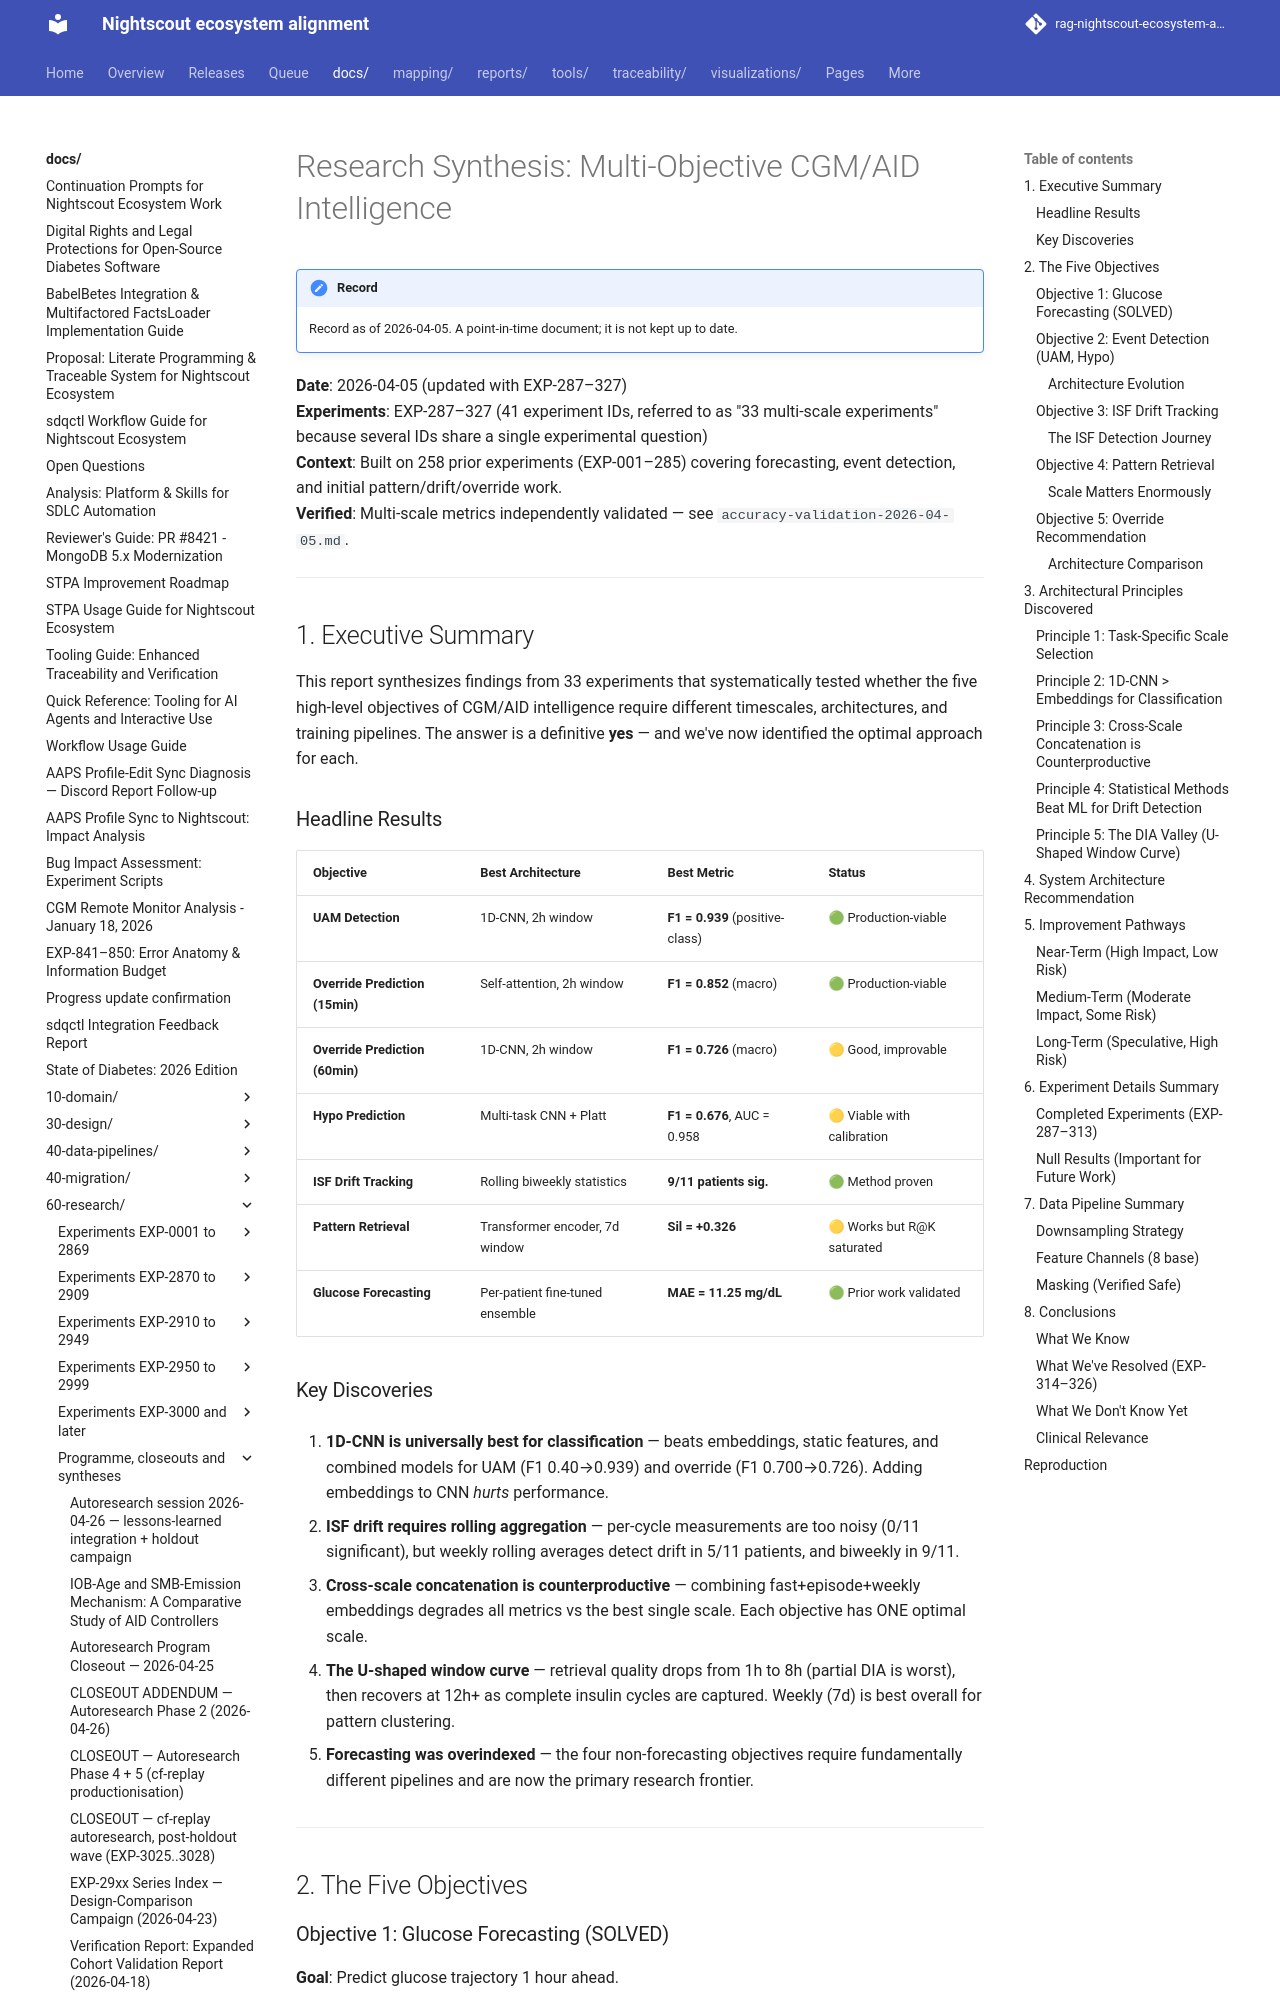

repository: bewest/rag-nightscout-ecosystem-alignment · page: docs/60-research/research-synthesis-2026-04-05.html · generator: mkdocs

# Research Synthesis: Multi-Objective CGM/AID Intelligence

**Date**: 2026-04-05 (updated with EXP-287–327)  
**Experiments**: EXP-287–327 (41 experiment IDs, referred to as "33 multi-scale experiments"
because several IDs share a single experimental question)  
**Context**: Built on 258 prior experiments (EXP-001–285) covering forecasting,
event detection, and initial pattern/drift/override work.  
**Verified**: Multi-scale metrics independently validated — see `accuracy-validation-2026-04-05.md`.

---

## 1. Executive Summary

This report synthesizes findings from 33 experiments that systematically tested
whether the five high-level objectives of CGM/AID intelligence require different
timescales, architectures, and training pipelines. The answer is a definitive
**yes** — and we've now identified the optimal approach for each.

### Headline Results

| Objective | Best Architecture | Best Metric | Status |
|-----------|------------------|-------------|--------|
| **UAM Detection** | 1D-CNN, 2h window | **F1 = 0.939** (positive-class) | 🟢 Production-viable |
| **Override Prediction (15min)** | Self-attention, 2h window | **F1 = 0.852** (macro) | 🟢 Production-viable |
| **Override Prediction (60min)** | 1D-CNN, 2h window | **F1 = 0.726** (macro) | 🟡 Good, improvable |
| **Hypo Prediction** | Multi-task CNN + Platt | **F1 = 0.676**, AUC = 0.958 | 🟡 Viable with calibration |
| **ISF Drift Tracking** | Rolling biweekly statistics | **9/11 patients sig.** | 🟢 Method proven |
| **Pattern Retrieval** | Transformer encoder, 7d window | **Sil = +0.326** | 🟡 Works but R@K saturated |
| **Glucose Forecasting** | Per-patient fine-tuned ensemble | **MAE = 11.25 mg/dL** | 🟢 Prior work validated |

### Key Discoveries

1. **1D-CNN is universally best for classification** — beats embeddings, static
   features, and combined models for UAM (F1 0.40→0.939) and override (F1 0.700→0.726).
   Adding embeddings to CNN *hurts* performance.

2. **ISF drift requires rolling aggregation** — per-cycle measurements are too
   noisy (0/11 significant), but weekly rolling averages detect drift in 5/11
   patients, and biweekly in 9/11.

3. **Cross-scale concatenation is counterproductive** — combining fast+episode+weekly
   embeddings degrades all metrics vs the best single scale. Each objective has
   ONE optimal scale.

4. **The U-shaped window curve** — retrieval quality drops from 1h to 8h (partial
   DIA is worst), then recovers at 12h+ as complete insulin cycles are captured.
   Weekly (7d) is best overall for pattern clustering.

5. **Forecasting was overindexed** — the four non-forecasting objectives require
   fundamentally different pipelines and are now the primary research frontier.

---

## 2. The Five Objectives
